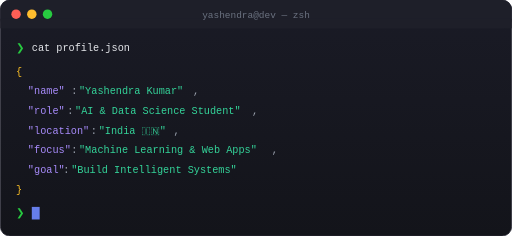
t = 0.00 s
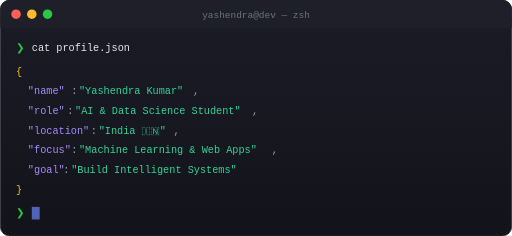
t = 0.13 s
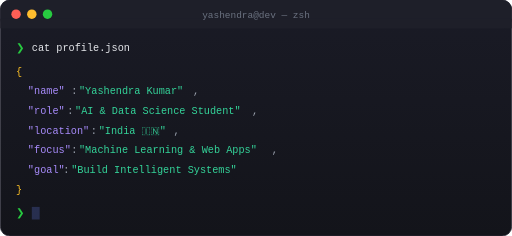
t = 0.38 s
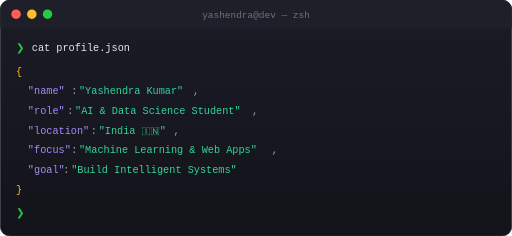
t = 0.50 s
t = 0.63 s: frame unchanged from t = 0.38 s, image omitted
t = 0.88 s: frame unchanged from t = 0.13 s, image omitted

The animated SVG that drew these frames (rendered in a browser with its animation timeline set to each time). Animation: 1 SMIL element (animate=1); one cycle of 1.00 s, repeats indefinitely.

<?xml version="1.0" encoding="UTF-8"?>
<svg xmlns="http://www.w3.org/2000/svg" width="650" height="300" viewBox="0 0 650 300">
  <defs>
    <linearGradient id="termBg" x1="0%" y1="0%" x2="0%" y2="100%">
      <stop offset="0%" style="stop-color:#1a1b26"/>
      <stop offset="100%" style="stop-color:#13141a"/>
    </linearGradient>
  </defs>
  
  <!-- Terminal Window -->
  <rect x="0" y="0" width="650" height="300" rx="12" ry="12" fill="url(#termBg)" stroke="#2d2d3a" stroke-width="1"/>
  
  <!-- Terminal Title Bar -->
  <rect x="0" y="0" width="650" height="36" rx="12" ry="12" fill="#1e1f29"/>
  <rect x="0" y="24" width="650" height="12" fill="#1e1f29"/>
  
  <!-- Window Controls -->
  <circle cx="20" cy="18" r="6" fill="#ff5f56"/>
  <circle cx="40" cy="18" r="6" fill="#ffbd2e"/>
  <circle cx="60" cy="18" r="6" fill="#27ca40"/>
  
  <!-- Terminal Title -->
  <text x="325" y="23" text-anchor="middle" font-family="'SF Mono', 'Consolas', monospace" font-size="12" fill="#6b7280">
    yashendra@dev — zsh
  </text>
  
  <!-- Terminal Content -->
  <g font-family="'SF Mono', 'JetBrains Mono', 'Consolas', monospace" font-size="13">
    <!-- Command 1 -->
    <text x="20" y="65" fill="#27ca40">❯</text>
    <text x="40" y="65" fill="#e5e7eb">cat profile.json</text>
    
    <!-- JSON Output -->
    <text x="20" y="95" fill="#fbbf24">{</text>
    
    <text x="35" y="120" fill="#a78bfa">"name"</text>
    <text x="90" y="120" fill="#9ca3af">:</text>
    <text x="100" y="120" fill="#34d399">"Yashendra Kumar"</text>
    <text x="245" y="120" fill="#9ca3af">,</text>
    
    <text x="35" y="145" fill="#a78bfa">"role"</text>
    <text x="85" y="145" fill="#9ca3af">:</text>
    <text x="95" y="145" fill="#34d399">"AI &amp; Data Science Student"</text>
    <text x="320" y="145" fill="#9ca3af">,</text>
    
    <text x="35" y="170" fill="#a78bfa">"location"</text>
    <text x="115" y="170" fill="#9ca3af">:</text>
    <text x="125" y="170" fill="#34d399">"India 🇮🇳"</text>
    <text x="220" y="170" fill="#9ca3af">,</text>
    
    <text x="35" y="195" fill="#a78bfa">"focus"</text>
    <text x="90" y="195" fill="#9ca3af">:</text>
    <text x="100" y="195" fill="#34d399">"Machine Learning &amp; Web Apps"</text>
    <text x="345" y="195" fill="#9ca3af">,</text>
    
    <text x="35" y="220" fill="#a78bfa">"goal"</text>
    <text x="80" y="220" fill="#9ca3af">:</text>
    <text x="90" y="220" fill="#34d399">"Build Intelligent Systems"</text>
    
    <text x="20" y="245" fill="#fbbf24">}</text>
    
    <!-- New Command Line -->
    <text x="20" y="275" fill="#27ca40">❯</text>
    <rect x="40" y="263" width="10" height="16" fill="#667eea">
      <animate attributeName="opacity" values="1;0;1" dur="1s" repeatCount="indefinite"/>
    </rect>
  </g>
</svg>
